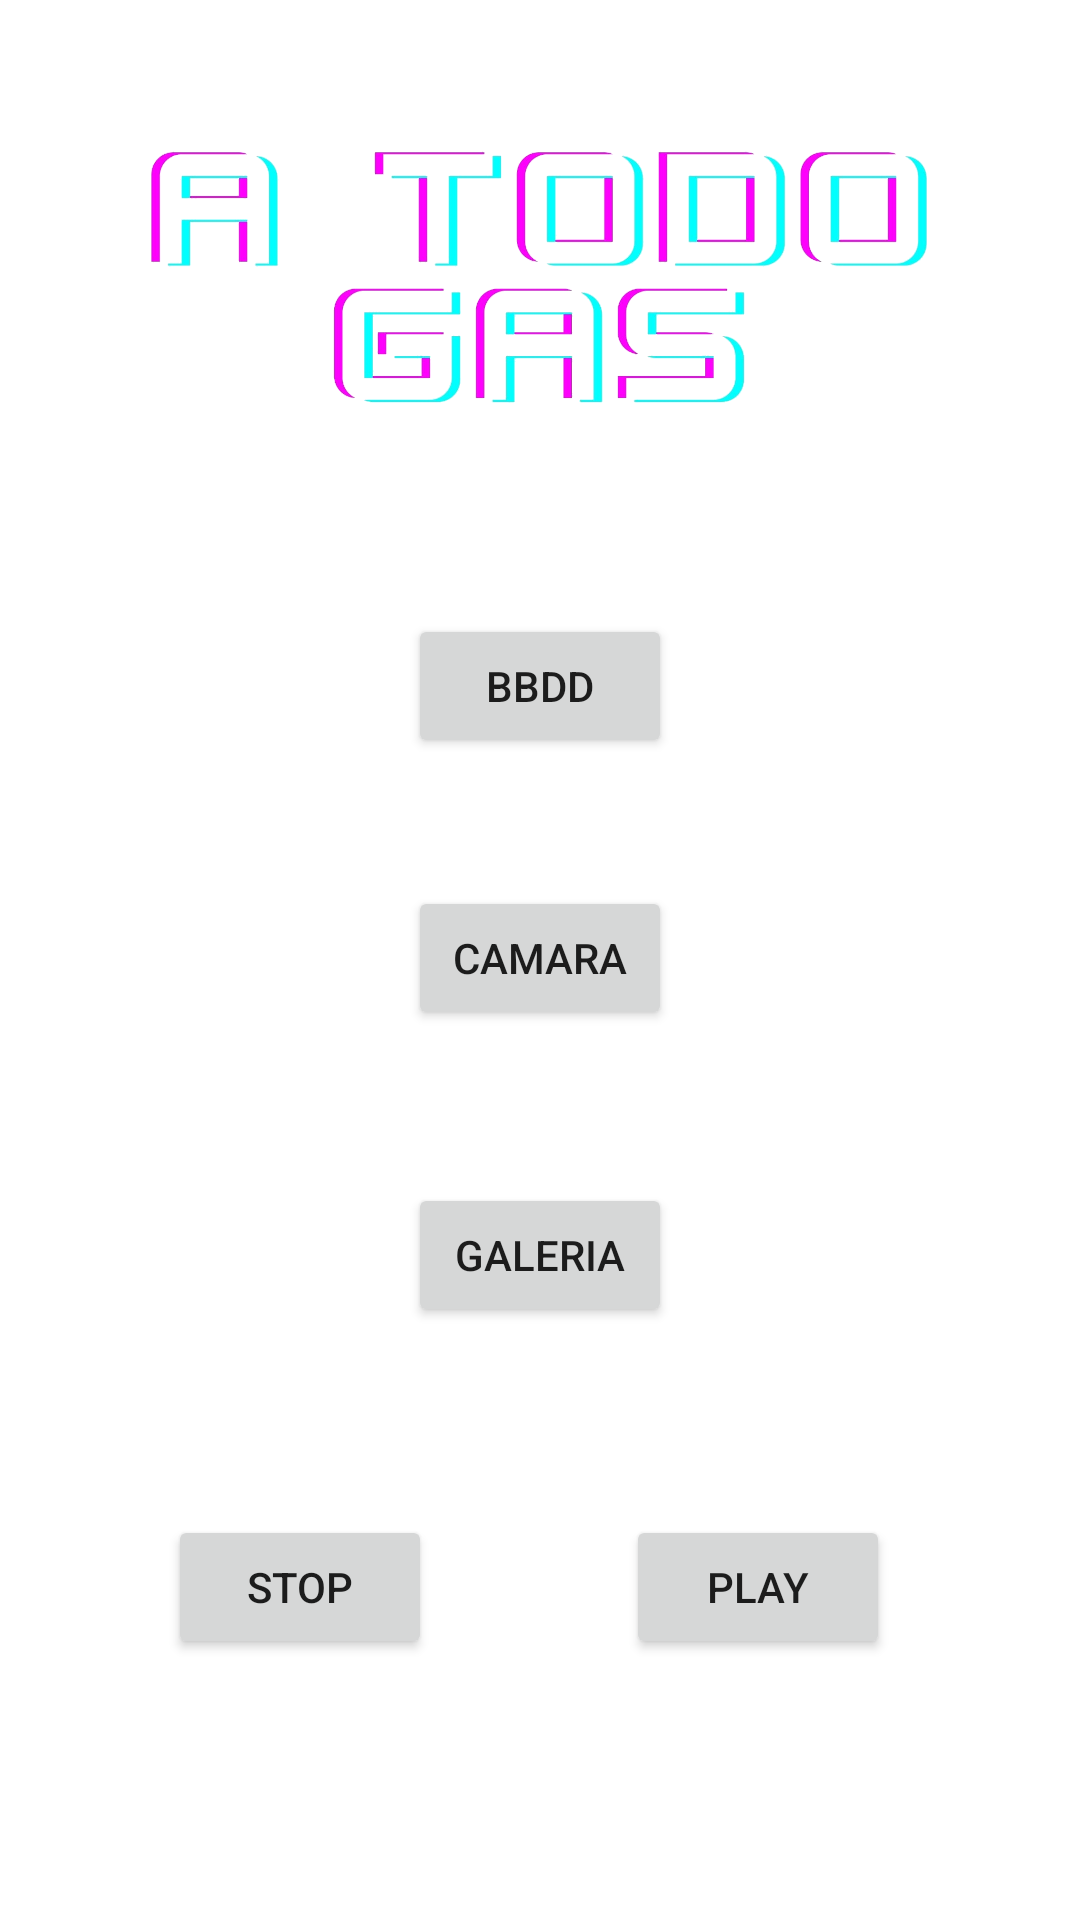

Produce the Android XML layout that renders to this screen, including the resource entries it uses.
<!-- AndroidManifest.xml: application theme Theme.PacDirecto -->
<!-- res/layout/activity_main.xml -->
<?xml version="1.0" encoding="utf-8"?>

<androidx.constraintlayout.widget.ConstraintLayout xmlns:android="http://schemas.android.com/apk/res/android"
    xmlns:app="http://schemas.android.com/apk/res-auto"
    xmlns:tools="http://schemas.android.com/tools"
    android:layout_width="match_parent"
    android:layout_height="match_parent"
    android:background="@drawable/fondo_principal"
    tools:context=".MainActivity">

    <Button
        android:id="@+id/boton_camara"
        android:layout_width="wrap_content"
        android:layout_height="wrap_content"
        android:text="Camara"
        app:layout_constraintBottom_toBottomOf="parent"
        app:layout_constraintEnd_toEndOf="parent"
        app:layout_constraintStart_toStartOf="parent"
        app:layout_constraintTop_toTopOf="parent"
        app:layout_constraintVertical_bias="0.499"
        android:onClick="ir_camara"/>

    <Button
        android:id="@+id/boton_play"
        android:layout_width="wrap_content"
        android:layout_height="wrap_content"
        android:text="Play"
        app:layout_constraintBottom_toBottomOf="parent"
        app:layout_constraintEnd_toEndOf="parent"
        app:layout_constraintHorizontal_bias="0.767"
        app:layout_constraintStart_toStartOf="parent"
        app:layout_constraintTop_toTopOf="parent"
        app:layout_constraintVertical_bias="0.853"
        android:onClick="playMusica"/>

    <Button
        android:id="@+id/boton_bases"
        android:layout_width="wrap_content"
        android:layout_height="wrap_content"
        android:text="BBDD"
        app:layout_constraintBottom_toBottomOf="parent"
        app:layout_constraintEnd_toEndOf="parent"
        app:layout_constraintStart_toStartOf="parent"
        app:layout_constraintTop_toTopOf="parent"
        app:layout_constraintVertical_bias="0.346"
        android:onClick="ir_BBDD"/>

    <Button
        android:id="@+id/boton_parar_musica"
        android:layout_width="wrap_content"
        android:layout_height="wrap_content"
        android:layout_marginStart="56dp"
        android:layout_marginEnd="262dp"
        android:text="Stop"
        app:layout_constraintBottom_toBottomOf="parent"
        app:layout_constraintEnd_toEndOf="parent"
        app:layout_constraintHorizontal_bias="0.0"
        app:layout_constraintStart_toStartOf="parent"
        app:layout_constraintTop_toTopOf="parent"
        app:layout_constraintVertical_bias="0.853"
        android:onClick="pararMusica"/>

    <Button
        android:id="@+id/boton_galeria"
        android:layout_width="wrap_content"
        android:layout_height="wrap_content"
        android:text="Galeria"
        app:layout_constraintBottom_toBottomOf="parent"
        app:layout_constraintEnd_toEndOf="parent"
        app:layout_constraintStart_toStartOf="parent"
        app:layout_constraintTop_toTopOf="parent"
        app:layout_constraintVertical_bias="0.666"
        android:onClick="ir_galeria"/>

    <ImageView
        android:id="@+id/imageView2"
        android:layout_width="304dp"
        android:layout_height="195dp"
        app:layout_constraintBottom_toBottomOf="parent"
        app:layout_constraintEnd_toEndOf="parent"
        app:layout_constraintHorizontal_bias="0.495"
        app:layout_constraintStart_toStartOf="parent"
        app:layout_constraintTop_toTopOf="parent"
        app:layout_constraintVertical_bias="0.0"
        app:srcCompat="@drawable/a_todo_gas" />

</androidx.constraintlayout.widget.ConstraintLayout>
<!-- resources referenced by this layout -->
<resources>
  <!-- drawable a_todo_gas: png bitmap (drawable, 184089 bytes) -->
  <style name="Theme.PacDirecto" parent="Theme.MaterialComponents.DayNight.DarkActionBar">
          
          <item name="colorPrimary">@color/purple_500</item>
          <item name="colorPrimaryVariant">@color/purple_700</item>
          <item name="colorOnPrimary">@color/white</item>
          
          <item name="colorSecondary">@color/teal_200</item>
          <item name="colorSecondaryVariant">@color/teal_700</item>
          <item name="colorOnSecondary">@color/black</item>
          
          <item name="android:statusBarColor" tools:targetApi="l">?attr/colorPrimaryVariant</item>
          
      </style>
  <!-- not gathered from this repository: default colours our renderer supplied (Android Studio template values) -->
  <color name="purple_500">#FF6200EE</color>
  <color name="purple_700">#FF3700B3</color>
  <color name="teal_200">#FF03DAC5</color>
  <color name="teal_700">#FF018786</color>
  <color name="black">#FF000000</color>
  <color name="white">#FFFFFFFF</color>
</resources>
